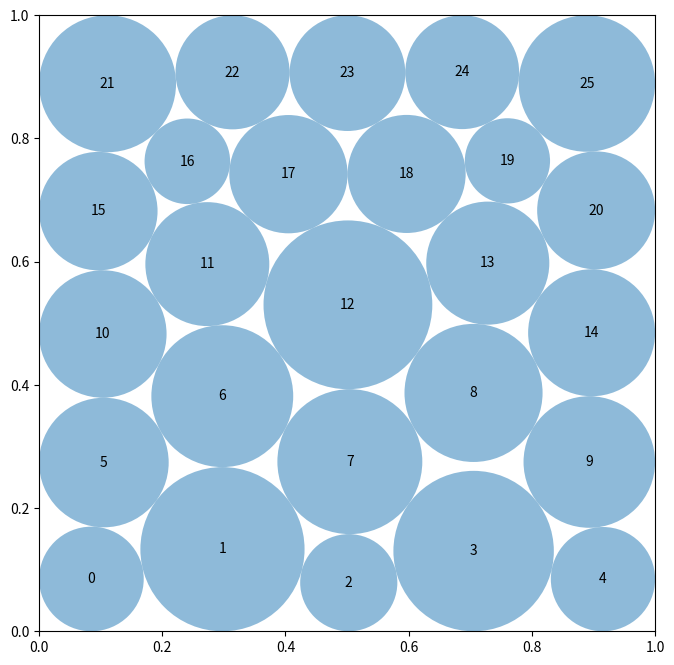

Recreate this plot in Python.
"""Constructor-based circle packing for 26 circles in a unit square."""
import numpy as np

try:
    from scipy.optimize import minimize, linprog
    _HAVE_SCIPY = True
except Exception:
    _HAVE_SCIPY = False


def compute_max_radii(centers):
    c = np.asarray(centers, dtype=float)
    wall = np.minimum.reduce((c[:, 0], c[:, 1], 1. - c[:, 0], 1. - c[:, 1]))
    d = c[:, None] - c[None, :]
    dist = np.sqrt(np.sum(d * d, axis=2))
    np.fill_diagonal(dist, np.inf)
    return np.minimum(wall, .5 * np.min(dist, axis=1))


def _baseline():
    c = np.array([[.1 + .2 * i, .1 + .2 * j]
                  for j in range(5) for i in range(5)], dtype=float)
    return np.vstack((c, [[.05, .5]])), np.r_[np.full(25, .1 - 2e-8), 0.]


def _certify(centers, radii):
    c = np.asarray(centers, dtype=float).copy()
    r = np.maximum(np.asarray(radii, dtype=float).copy(), 0.)
    wall = np.minimum.reduce((c[:, 0], c[:, 1], 1. - c[:, 0], 1. - c[:, 1]))
    r = np.minimum(r, np.maximum(wall, 0.))
    d = c[:, None] - c[None, :]
    dist = np.sqrt(np.sum(d * d, axis=2))
    np.fill_diagonal(dist, np.inf)
    s = r[:, None] + r[None, :]
    mask = s > 0.
    if np.any(mask):
        r *= min(1., float(np.min(dist[mask] / s[mask]))) * (1. - 3e-8)
    return c, r


def _initial_radii(c):
    d = c[:, None] - c[None, :]
    dist = np.sqrt(np.sum(d * d, axis=2))
    np.fill_diagonal(dist, np.inf)
    wall = np.minimum.reduce((c[:, 0], c[:, 1], 1. - c[:, 0], 1. - c[:, 1]))
    return np.minimum(wall, .49 * np.min(dist, axis=1))


def _constraints(z):
    q = z.reshape((-1, 3))
    x, y, r = q[:, 0], q[:, 1], q[:, 2]
    walls = np.r_[x-r, 1.-x-r, y-r, 1.-y-r]
    dx = x[:, None] - x[None, :]
    dy = y[:, None] - y[None, :]
    pair = dx*dx + dy*dy - (r[:, None] + r[None, :])**2
    return np.r_[walls, pair[np.triu_indices(len(q), 1)]]


def _constraint_jacobian(z):
    q = z.reshape((-1, 3))
    n = len(q)
    ii, jj = np.triu_indices(n, 1)
    out = np.zeros((4*n + len(ii), 3*n), dtype=float)
    k = np.arange(n)

    out[k, 3*k] = 1.
    out[k, 3*k+2] = -1.
    out[n+k, 3*k] = -1.
    out[n+k, 3*k+2] = -1.
    out[2*n+k, 3*k+1] = 1.
    out[2*n+k, 3*k+2] = -1.
    out[3*n+k, 3*k+1] = -1.
    out[3*n+k, 3*k+2] = -1.

    row = 4*n + np.arange(len(ii))
    dx = q[ii, 0] - q[jj, 0]
    dy = q[ii, 1] - q[jj, 1]
    sr = q[ii, 2] + q[jj, 2]
    out[row, 3*ii] = 2.*dx
    out[row, 3*ii+1] = 2.*dy
    out[row, 3*ii+2] = -2.*sr
    out[row, 3*jj] = -2.*dx
    out[row, 3*jj+1] = -2.*dy
    out[row, 3*jj+2] = -2.*sr
    return out


def _seed_rows(counts, ys):
    a = []
    for m, y in zip(counts, ys):
        a.extend(((i + .5) / m, y) for i in range(m))
    return np.asarray(a, dtype=float)


def _staggered_seed(counts, ys, phase):
    a = []
    for j, (m, y) in enumerate(zip(counts, ys)):
        p = 1. / m
        off = ((j + phase) & 1) * .48 * p + (j - 2.5) * .012
        xs = np.clip((np.arange(m) + .5) * p + off, .035, .965)
        a.extend((float(x), float(y)) for x in xs)
    return np.asarray(a, dtype=float)


def _seven_row_seed(counts, phase, side):
    out = []
    for j, m in enumerate(counts):
        y = .055 + .148*j
        p = 1. / m
        stagger = (.42*p if ((j + phase) & 1) else 0.)
        defect = 0.
        if m == 3:
            defect = side * .11*p if j < 3 else -side * .11*p
        xs = np.clip((np.arange(m) + .5)*p + stagger + defect, .025, .975)
        out.extend((float(x), y) for x in xs)
    return np.asarray(out, dtype=float)


def _solve(centers, iterations=850):
    r0 = np.maximum(_initial_radii(centers), 1e-7)
    z0 = np.column_stack((centers, r0)).ravel()
    n = len(centers)
    ans = minimize(
        lambda z: -float(np.sum(z.reshape((-1, 3))[:, 2])),
        z0,
        method="SLSQP",
        jac=lambda z: np.tile((0., 0., -1.), n),
        bounds=[(0., 1.), (0., 1.), (0., .5)] * n,
        constraints={"type": "ineq", "fun": _constraints,
                     "jac": _constraint_jacobian},
        options={"maxiter": iterations, "ftol": 2e-10, "disp": False},
    )
    q = ans.x.reshape((-1, 3))
    return _certify(q[:, :2], q[:, 2])


def _evaluator_valid(c, r):
    c, r = np.asarray(c, float), np.asarray(r, float)
    if c.shape != (26, 2) or r.shape != (26,) or np.any(r < 0):
        return False
    if np.any(c-r[:, None] < -1e-6) or np.any(c+r[:, None] > 1.+1e-6):
        return False
    d = c[:, None] - c[None, :]
    dist = np.sqrt(np.sum(d*d, axis=2))
    return bool(np.all((dist-r[:, None]-r[None, :])[np.triu_indices(26, 1)]
                       >= -1e-6))


def _lp_radius_allocation(c, tol=9.99999e-7):
    c = np.asarray(c, float)
    n = len(c)
    wall = np.minimum.reduce((c[:, 0], c[:, 1], 1.-c[:, 0], 1.-c[:, 1]))
    d = c[:, None] - c[None, :]
    dist = np.sqrt(np.sum(d*d, axis=2))
    ii, jj = np.triu_indices(n, 1)

    A = np.zeros((n + len(ii), n))
    b = np.empty(n + len(ii))
    A[np.arange(n), np.arange(n)] = 1.
    b[:n] = wall + tol
    rows = n + np.arange(len(ii))
    A[rows, ii] = 1.
    A[rows, jj] = 1.
    b[n:] = dist[ii, jj] + tol

    ans = linprog(-np.ones(n), A_ub=A, b_ub=b,
                  bounds=[(0., .5)] * n, method="highs")
    if not ans.success or not np.all(np.isfinite(ans.x)):
        return None
    return np.maximum(ans.x, 0.)


def construct_packing():
    best_c, best_r = _baseline()
    best_v = float(np.sum(best_r))
    if not _HAVE_SCIPY:
        return best_c, best_r, best_v

    ys = [.10, .285, .470, .655, .840]
    seeds = [
        _seed_rows([5, 6, 5, 5, 5], ys),
        _seed_rows([6, 5, 5, 5, 5], ys),
        _seed_rows([5, 5, 6, 5, 5], ys),
        _seed_rows([5, 5, 5, 6, 5], ys),
        _staggered_seed([4, 5, 4, 5, 4, 4],
                        [.075, .245, .415, .585, .755, .925], 0),
        _staggered_seed([4, 4, 5, 4, 5, 4],
                        [.075, .245, .415, .585, .755, .925], 1),
        _staggered_seed([5, 4, 4, 5, 4, 4],
                        [.075, .245, .415, .585, .755, .925], 0),
        _staggered_seed([4, 5, 4, 4, 5, 4],
                        [.075, .245, .415, .585, .755, .925], 1),
        _seven_row_seed([3, 4, 4, 4, 4, 4, 3], 0, -1),
        _seven_row_seed([3, 4, 4, 4, 4, 4, 3], 1, 1),
        _seven_row_seed([4, 3, 4, 4, 4, 3, 4], 0, -1),
        _seven_row_seed([4, 3, 4, 4, 4, 3, 4], 1, 1),
    ]

    candidates = []
    for k, seed in enumerate(seeds):
        c, r = _solve(seed, 900 if k < 4 else 850)
        v = float(np.sum(r))
        candidates.append((v, c, r))
        if v > best_v:
            best_v, best_c, best_r = v, c.copy(), r.copy()

    candidates.sort(key=lambda q: q[0], reverse=True)

    mutations = []
    for _, c0, r0 in candidates[:2]:
        try:
            n = len(c0)
            rows = []
            d = c0[:, None, :] - c0[None, :, :]
            dist = np.sqrt(np.sum(d*d, axis=2))
            for i, j in zip(*np.triu_indices(n, 1)):
                if dist[i, j] - r0[i] - r0[j] < 2e-5 and dist[i, j] > 1e-9:
                    u = (c0[i] - c0[j]) / dist[i, j]
                    row = np.zeros(2*n)
                    row[2*i:2*i+2] = u
                    row[2*j:2*j+2] = -u
                    rows.append(row)

            wall = np.minimum.reduce(
                (c0[:, 0], c0[:, 1], 1.-c0[:, 0], 1.-c0[:, 1]))
            for i in range(n):
                if wall[i] < r0[i] + 2e-5:
                    side = int(np.argmin(
                        (c0[i, 0], c0[i, 1], 1.-c0[i, 0], 1.-c0[i, 1])))
                    row = np.zeros(2*n)
                    row[2*i + (side & 1)] = 1. if side < 2 else -1.
                    rows.append(row)

            jac = np.asarray(rows, dtype=float)
            if jac.size:
                _, _, vh = np.linalg.svd(jac, full_matrices=True)
                for direction in vh[-4:]:
                    direction = direction.reshape((n, 2))
                    norm = np.linalg.norm(direction)
                    if norm < 1e-10:
                        continue
                    direction = direction / norm
                    direction -= np.mean(direction, axis=0)
                    for sign in (-1., 1.):
                        mutations.append(np.clip(
                            c0 + sign*.0025*direction, .002, .998))
        except Exception:
            pass

    for seed in mutations[:8]:
        c, r = _solve(seed, 500)
        v = float(np.sum(r))
        if v > best_v:
            best_v, best_c, best_r = v, c.copy(), r.copy()

    lp = _lp_radius_allocation(best_c)
    if lp is not None and _evaluator_valid(best_c, lp):
        best_r = lp
    else:
        best_c, best_r = _certify(best_c, best_r)

    return best_c, best_r, float(np.sum(best_r))


def run_packing():
    return construct_packing()


def visualize(centers, radii):
    import matplotlib.pyplot as plt
    from matplotlib.patches import Circle
    fig, ax = plt.subplots(figsize=(8, 8))
    ax.set_xlim(0, 1)
    ax.set_ylim(0, 1)
    ax.set_aspect("equal")
    for i, (c, r) in enumerate(zip(centers, radii)):
        ax.add_patch(Circle(c, r, alpha=.5))
        ax.text(c[0], c[1], str(i), ha="center", va="center")
    plt.show()


if __name__ == "__main__":
    centers, radii, sum_radii = run_packing()
    print(f"Sum of radii: {sum_radii}")
    visualize(centers, radii)
